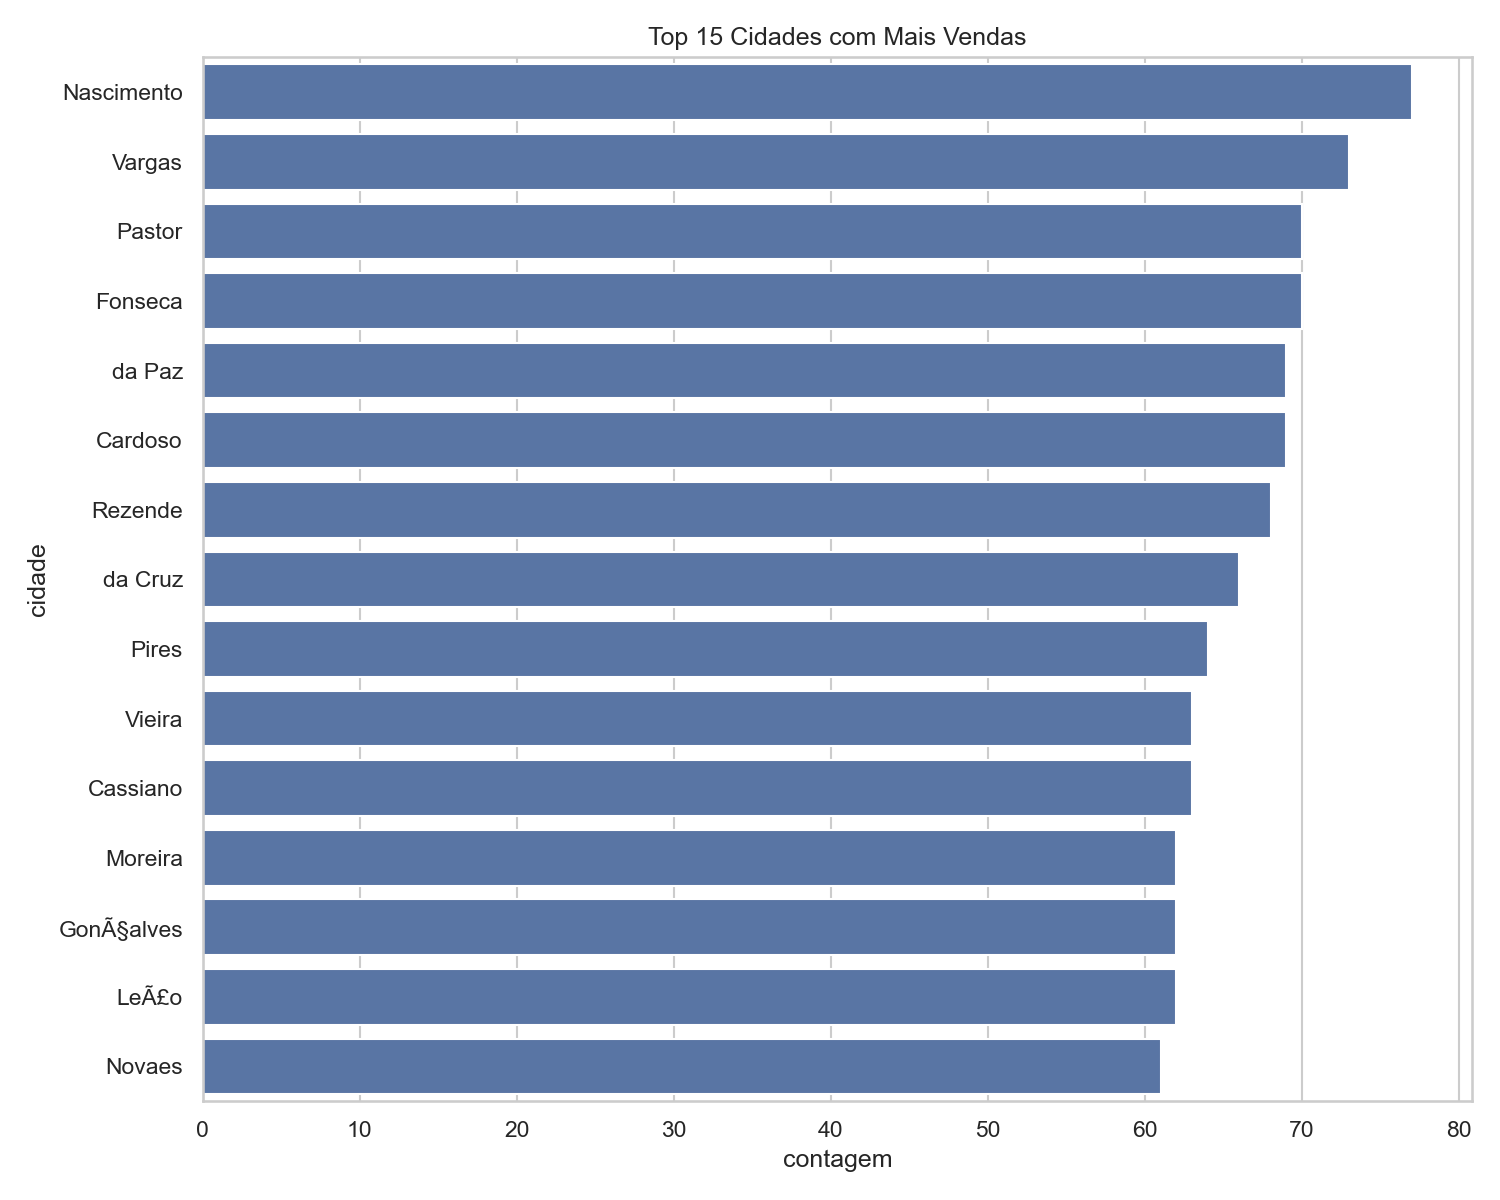

The table this chart was drawn from, first rows:
cidade, contagem
Nascimento, 77
Vargas, 73
Pastor, 70
Fonseca, 70
da Paz, 69
Cardoso, 69
Rezende, 68
da Cruz, 66
Pires, 64
Vieira, 63
Cassiano, 63
Moreira, 62
GonÃ§alves, 62
LeÃ£o, 62
Novaes, 61
